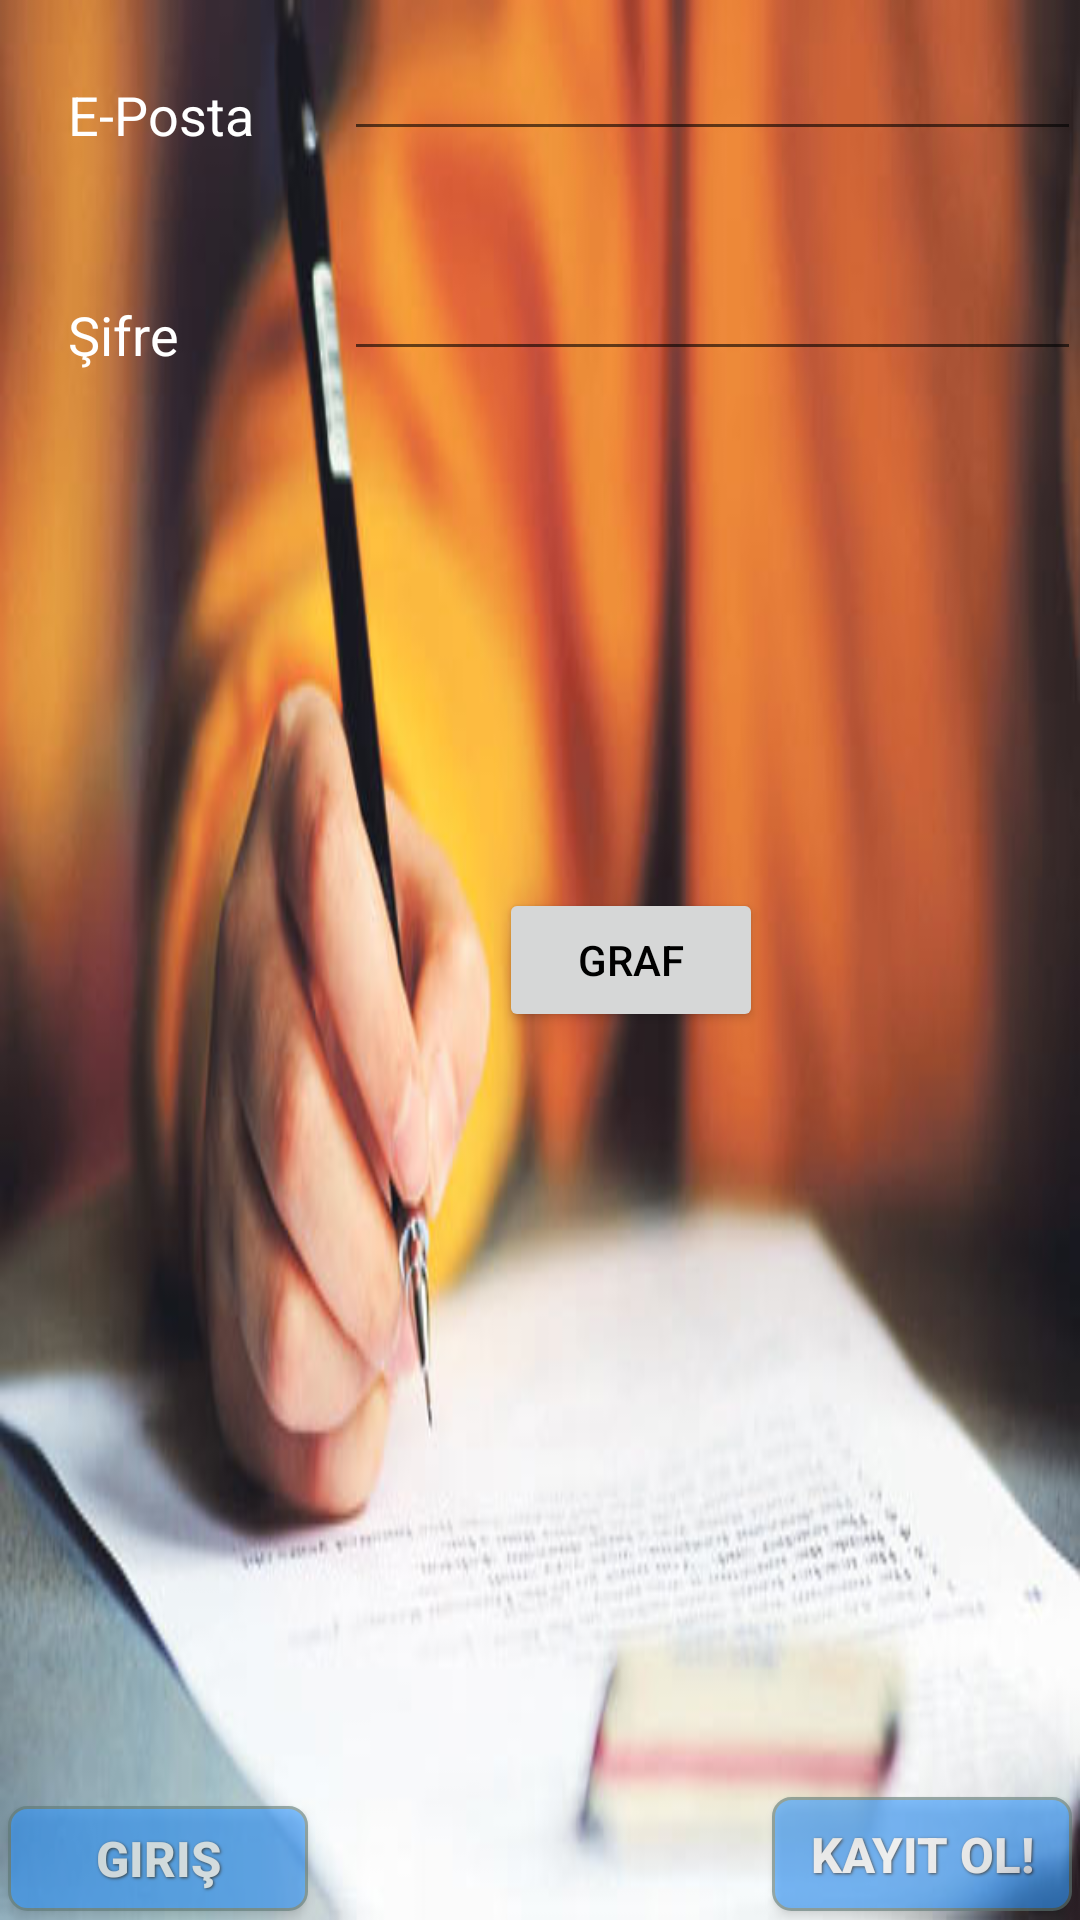

This screen was rendered from an Android layout file. Write that file and the resources it references.
<!-- AndroidManifest.xml: application theme AppTheme -->
<!-- res/layout/activity_main.xml -->
<RelativeLayout xmlns:android="http://schemas.android.com/apk/res/android"
    xmlns:tools="http://schemas.android.com/tools" android:layout_width="match_parent"
    android:layout_height="match_parent" android:paddingLeft="@dimen/activity_horizontal_margin"
    android:paddingRight="@dimen/activity_horizontal_margin"
    android:paddingTop="@dimen/activity_vertical_margin"
    android:paddingBottom="@dimen/activity_vertical_margin" tools:context=".MainActivity"
    android:background="@drawable/sinav"
    >

    <TextView
        android:layout_width="wrap_content"
        android:layout_height="wrap_content"
        android:textAppearance="?android:attr/textAppearanceMedium"
        android:text="E-Posta"
        android:id="@+id/textView"
        android:layout_alignParentTop="true"
        android:layout_alignParentLeft="true"
        android:layout_alignParentStart="true"
        android:layout_marginLeft="23dp"
        android:layout_marginStart="23dp"
        android:layout_marginTop="26dp"
        android:textColor="#fff"/>

    <EditText
        android:layout_width="wrap_content"
        android:layout_height="wrap_content"
        android:id="@+id/editText"
        android:layout_alignBottom="@+id/textView"
        android:layout_toRightOf="@+id/textView"
        android:layout_marginLeft="30dp"
        android:layout_marginStart="30dp"
        android:layout_alignParentRight="true"
        android:layout_alignParentEnd="true"
        android:textColor="#fff"/>

    <TextView
        android:layout_width="wrap_content"
        android:layout_height="wrap_content"
        android:textAppearance="?android:attr/textAppearanceMedium"
        android:text="Şifre"
        android:id="@+id/textView2"
        android:layout_marginTop="49dp"
        android:layout_below="@+id/textView"
        android:layout_alignLeft="@+id/textView"
        android:layout_alignStart="@+id/textView"
        android:layout_alignRight="@+id/textView"
        android:layout_alignEnd="@+id/textView"
        android:textColor="#fff"/>

    <EditText
        android:layout_width="wrap_content"
        android:layout_height="wrap_content"
        android:inputType="textPassword"
        android:ems="10"
        android:id="@+id/editText2"
        android:layout_alignBottom="@+id/textView2"
        android:layout_alignLeft="@+id/editText"
        android:layout_alignStart="@+id/editText"
        android:layout_alignRight="@+id/editText"
        android:layout_alignEnd="@+id/editText"
        android:textColor="#fff"
        />

    <Button
        style="@style/CustomButtonStyle"
        android:text="Giriş"
        android:id="@+id/button"
        android:background="@drawable/mybutton"
        android:layout_alignTop="@+id/button2"
        android:layout_alignParentLeft="true"
        android:layout_alignParentStart="true"
        android:alpha="0.6"/>

    <Button
        style="@style/CustomButtonStyle"
        android:alpha="0.6"
        android:text="Kayıt Ol!"
        android:id="@+id/button2"
        android:background="@drawable/mybutton"
        android:layout_alignParentBottom="true"
        android:layout_alignRight="@+id/editText2"
        android:layout_alignEnd="@+id/editText2" />

    <Button
        android:layout_width="wrap_content"
        android:layout_height="wrap_content"
        android:text="Graf"
        android:id="@+id/button8"
        android:layout_centerVertical="true"
        android:layout_toLeftOf="@+id/button2"
        android:layout_toStartOf="@+id/button2"
       />


</RelativeLayout>
<!-- resources referenced by this layout -->
<resources>
  <!-- drawable mybutton (drawable) -->
  <?xml version="1.0" encoding="utf-8"?>
  
  <selector xmlns:android="http://schemas.android.com/apk/res/android" >
      <item android:state_pressed="true" >
          <shape android:shape="rectangle"  >
              <corners android:radius="3dip" />
              <stroke android:width="1dip" android:color="#5e7974" />
              <gradient android:startColor="#345953" android:endColor="#689a92"  />
          </shape>
      </item>
      <item android:state_focused="true">
          <shape android:shape="rectangle"  >
              <corners android:radius="3dip" />
              <stroke android:width="1dip" android:color="#5e7974" />
              <solid android:color="#CCCCFF"/>
  
          </shape>
      </item>
      <item >
          <shape android:shape="rectangle"  >
              <corners android:radius="6dip" />
              <stroke android:width="1dip" android:color="#5e7974" />
              <gradient  android:startColor="#3399FF" android:endColor="#3399FF" />
          </shape>
      </item>
  </selector>
  <!-- drawable sinav: jpg bitmap (drawable-mdpi, 26925 bytes) -->
  <style name="CustomButtonStyle">
          <item name="android:background">#cccccc</item>
          <item name="android:layout_width">100dp</item>
          <item name="android:layout_height">38dp</item>
          <item name="android:capitalize">characters</item>
          <item name="android:shadowDx">1.2</item>
          <item name="android:shadowDy">1.2</item>
          <item name="android:shadowRadius">2</item>
          <item name="android:gravity">center</item>
          <item name="android:layout_margin">3dp</item>
          <item name="android:textSize">8pt</item>
          <item name="android:shadowColor">#000000</item>
          <item name="android:textColor">#fff</item>
          <item name="android:textStyle">bold</item>
      </style>
  <style name="AppTheme" parent="Theme.AppCompat.Light.DarkActionBar">
          <item name="android:textColor">#000</item>
      </style>
</resources>
